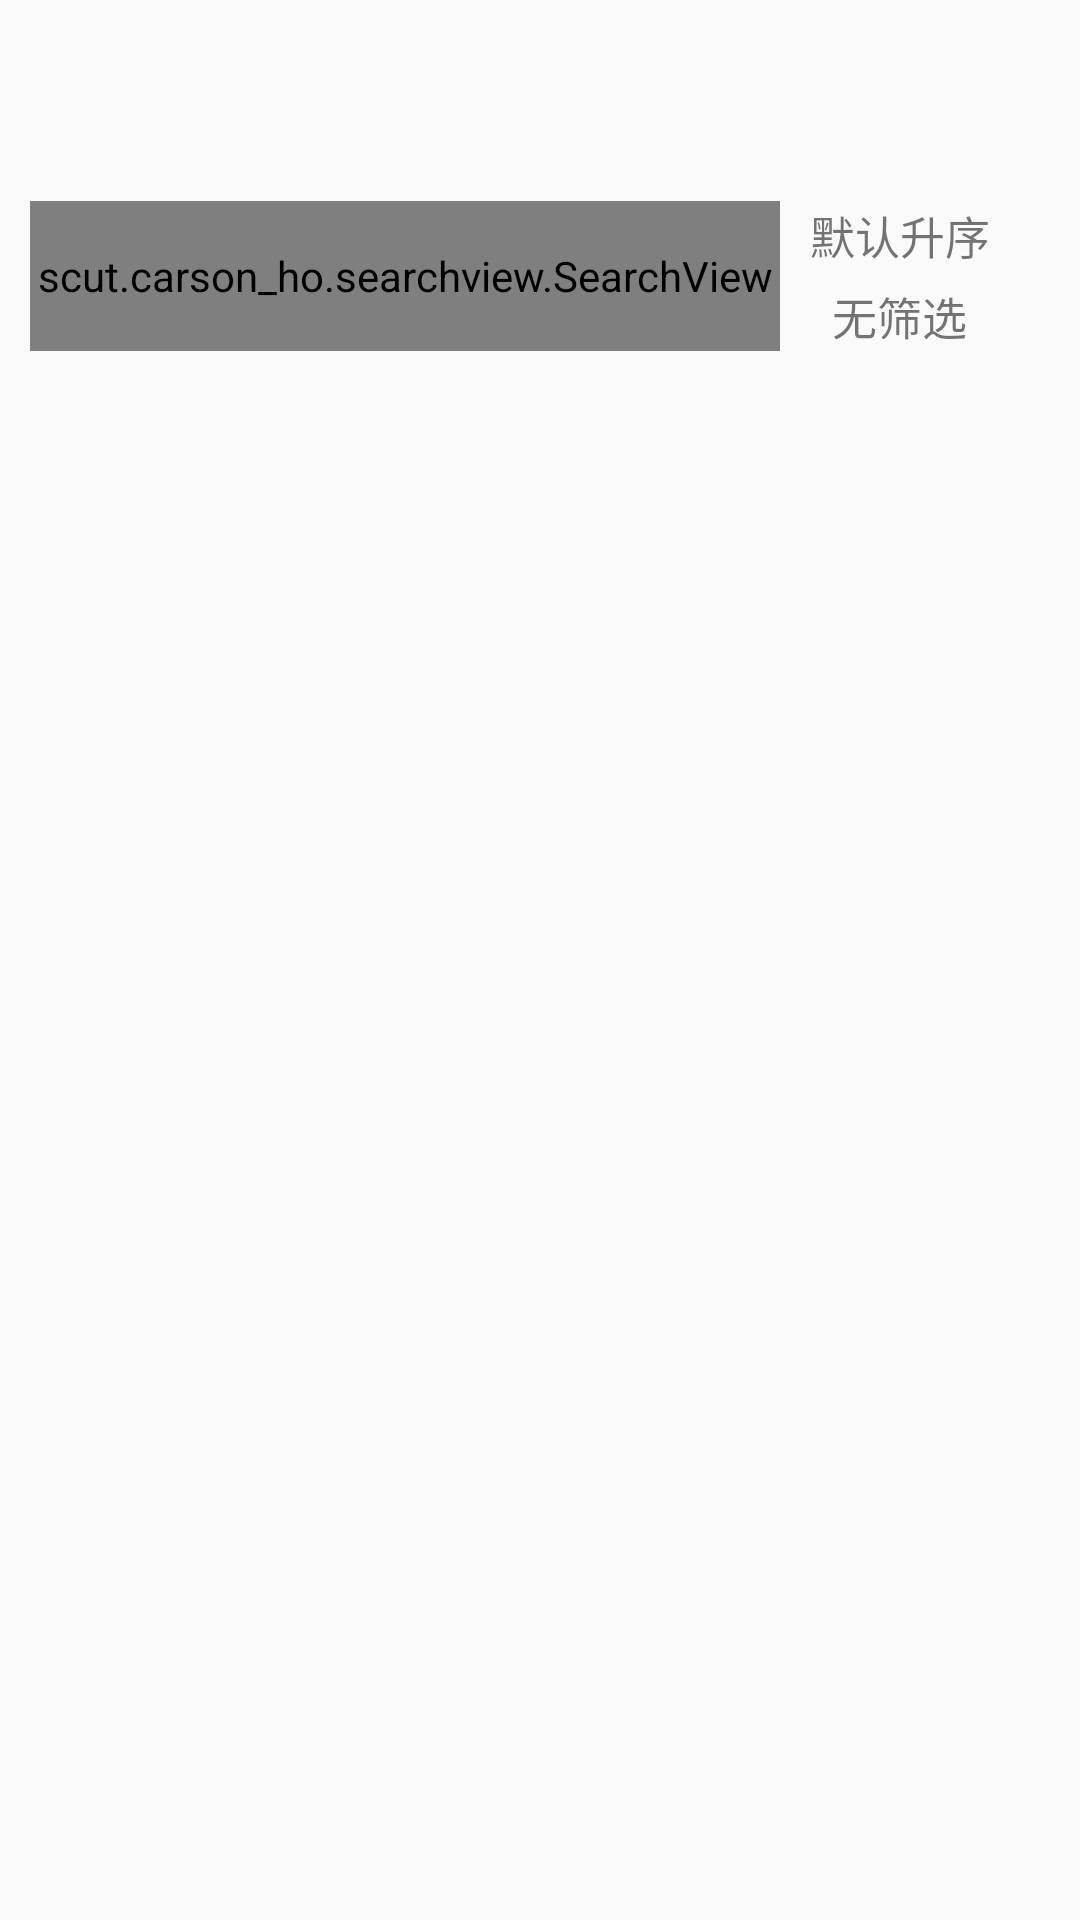

Layout XML and referenced resources for this Android screen:
<!-- AndroidManifest.xml: application theme Theme.AppCompat.Light.NoActionBar -->
<!-- res/layout/activity_search.xml -->
<?xml version="1.0" encoding="utf-8"?>
<LinearLayout xmlns:android="http://schemas.android.com/apk/res/android"
    xmlns:app="http://schemas.android.com/apk/res-auto"
    xmlns:tools="http://schemas.android.com/tools"
    android:layout_width="match_parent"
    android:layout_height="match_parent"
    android:orientation="vertical"
    android:paddingLeft="10dp"
    android:paddingRight="10dp"
    android:paddingTop="20dp"
    tools:context=".SearchActivity">

    <TextView
        android:id="@+id/subject_hint"
        android:layout_width="match_parent"
        android:layout_height="wrap_content"
        android:text=""
        android:textSize="20dp" />

    <Space
        android:layout_width="match_parent"
        android:layout_height="20dp" />

    <LinearLayout
        android:layout_width="match_parent"
        android:layout_height="wrap_content"
        android:orientation="horizontal">


        <scut.carson_ho.searchview.SearchView
            android:id="@+id/search_view"
            android:layout_width="250dp"
            android:layout_height="150px"
            app:searchBlockColor="@color/light_gray"
            app:searchBlockHeight="150"
            app:textColorSearch="#9b9b9b"
            app:textHintSearch="请输入关键词"
            app:textSizeSearch="10dp">

        </scut.carson_ho.searchview.SearchView>

        <Space
            android:layout_width="10dp"
            android:layout_height="wrap_content" />

        <LinearLayout
            android:layout_width="wrap_content"
            android:layout_height="wrap_content"
            android:layout_gravity="center"
            android:gravity="center"
            android:orientation="vertical">

            <TextView
                android:id="@+id/sort"
                android:layout_width="wrap_content"
                android:layout_height="wrap_content"
                android:clickable="true"
                android:gravity="center"
                android:textSize="15dp"
                android:text="默认升序" />

            <Space
                android:layout_width="match_parent"
                android:layout_height="5dp" />

            <TextView
                android:id="@+id/filter"
                android:layout_width="wrap_content"
                android:layout_height="wrap_content"
                android:textSize="15dp"
                android:clickable="true"
                android:gravity="bottom"
                android:text="无筛选" />
        </LinearLayout>

    </LinearLayout>

    <ListView
        android:id="@+id/list_view"
        android:layout_width="match_parent"
        android:layout_height="wrap_content"
        android:layout_weight="0.5" />
</LinearLayout>
<!-- resources referenced by this layout -->
<resources>
  <color name="light_gray">#F2F2F2</color>
</resources>
